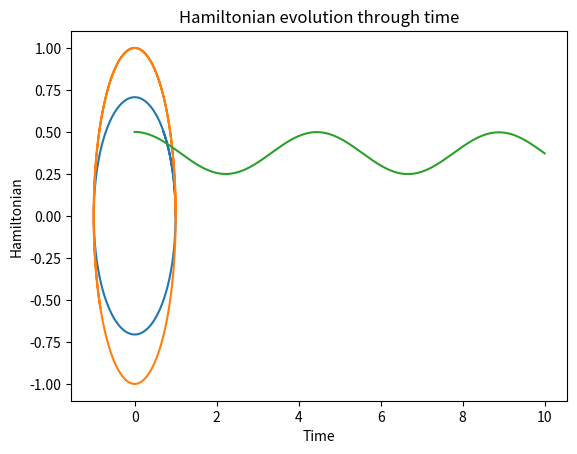

This figure's Python source:
##Imports
import numpy as np
import matplotlib.pyplot as plt


##Constants
dt = 0.001
n = 10000
p0 = 1
q0 = 0

##Functions
def p_nhalf(p,q,h):
    return p -h*q/2

def q_n(p,q,h):
    return q+ h/2*p_nhalf(p,q,h)

def p_n(p,q,h): 
    return p_nhalf(p,q,h) -h*q_n(p,q,h)/2

def Stormer(p0,q0,m,h):
    tab = np.zeros((2,m))
    Ha = np.zeros(m)
    p = p0
    q = q0
    for k in range(m):
        Ha[k] = (p**2 + q**2)/2
        tab[0,k] = p
        tab[1,k] = q
        
        q = q_n(p,q,h)
        p = p_n(p,q,h)
    return tab,Ha

tab, Ha= Stormer(p0,q0,n,dt)

#First plot
plt.plot(tab[0],tab[1])
plt.title("Stormer-Verlet")
plt.xlabel("Position") 
plt.ylabel("Velocity")
plt.show()

v_ex = np.sin(np.linspace(0,n*dt,n))
x_ex = np.cos(np.linspace(0,n*dt,n))
plt.plot(x_ex,v_ex)
plt.title("Exact solution")
plt.xlabel("Position") 
plt.ylabel("Velocity")
plt.show()

#Hamiltonian through time
plt.plot(np.linspace(0,n*dt,n),Ha)
plt.xlabel("Time")
plt.ylabel("Hamiltonian")
plt.title("Hamiltonian evolution through time")
plt.show()
